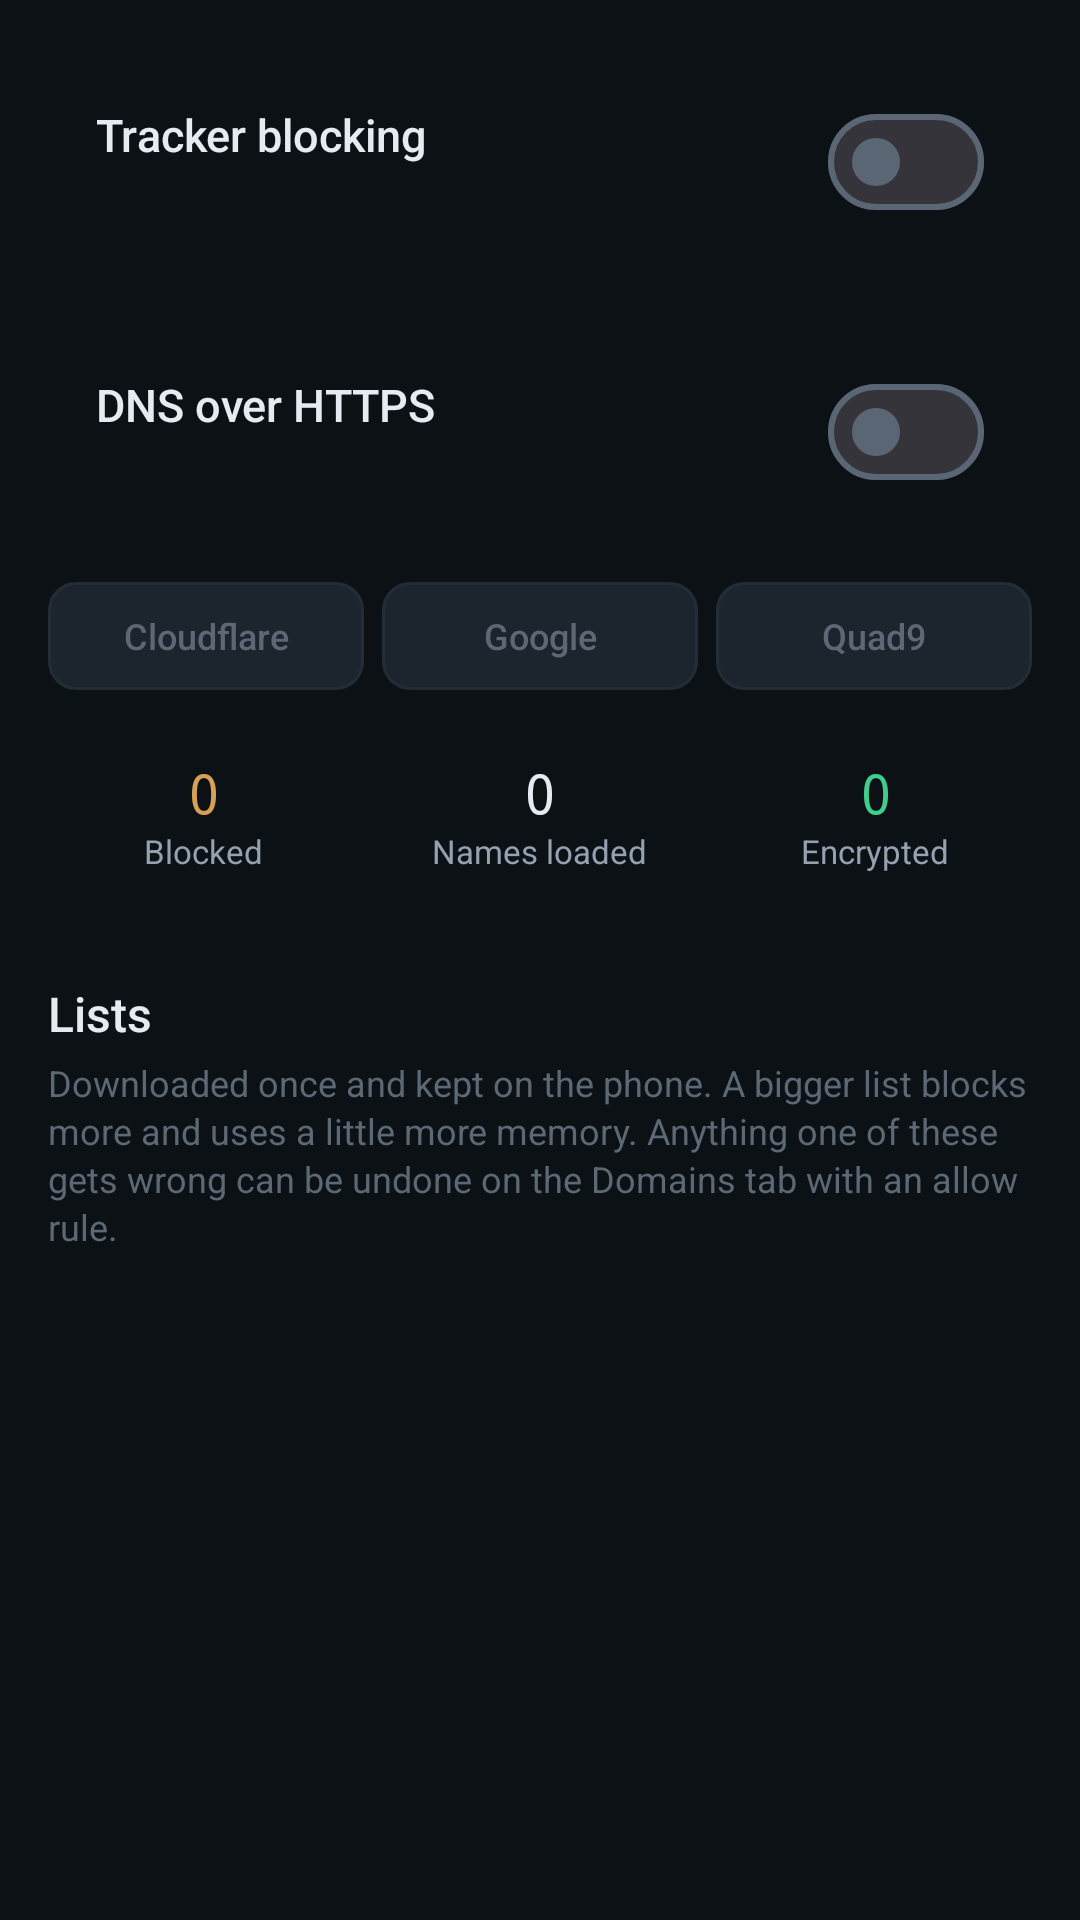

Layout XML and referenced resources for this Android screen:
<!-- AndroidManifest.xml: application theme Theme.Firewall -->
<!-- res/layout/fragment_blocklist.xml -->
<?xml version="1.0" encoding="utf-8"?>
<androidx.core.widget.NestedScrollView xmlns:android="http://schemas.android.com/apk/res/android"
    xmlns:app="http://schemas.android.com/apk/res-auto"
    android:layout_width="match_parent"
    android:layout_height="match_parent"
    android:background="@color/bg_dark">

    <LinearLayout
        android:layout_width="match_parent"
        android:layout_height="wrap_content"
        android:orientation="vertical"
        android:paddingHorizontal="16dp"
        android:paddingTop="14dp"
        android:paddingBottom="16dp">

        
        <LinearLayout
            android:layout_width="match_parent"
            android:layout_height="wrap_content"
            android:background="@drawable/bg_stat_card"
            android:gravity="center_vertical"
            android:orientation="horizontal"
            android:padding="16dp">

            <LinearLayout
                android:layout_width="0dp"
                android:layout_height="wrap_content"
                android:layout_weight="1"
                android:orientation="vertical">

                <TextView
                    android:layout_width="wrap_content"
                    android:layout_height="wrap_content"
                    android:fontFamily="sans-serif-medium"
                    android:text="@string/trackers_title"
                    android:textColor="@color/text_primary"
                    android:textSize="15sp" />

                <TextView
                    android:id="@+id/txtBlocklistStatus"
                    android:layout_width="wrap_content"
                    android:layout_height="wrap_content"
                    android:layout_marginTop="2dp"
                    android:textColor="@color/text_secondary"
                    android:textSize="12sp" />
            </LinearLayout>

            <com.google.android.material.materialswitch.MaterialSwitch
                android:id="@+id/switchBlocklist"
                android:layout_width="wrap_content"
                android:layout_height="wrap_content"
                android:contentDescription="@string/trackers_toggle_description"
                android:saveEnabled="false" />
        </LinearLayout>

        
        <LinearLayout
            android:layout_width="match_parent"
            android:layout_height="wrap_content"
            android:layout_marginTop="10dp"
            android:background="@drawable/bg_stat_card"
            android:gravity="center_vertical"
            android:orientation="horizontal"
            android:padding="16dp">

            <LinearLayout
                android:layout_width="0dp"
                android:layout_height="wrap_content"
                android:layout_weight="1"
                android:orientation="vertical">

                <TextView
                    android:layout_width="wrap_content"
                    android:layout_height="wrap_content"
                    android:fontFamily="sans-serif-medium"
                    android:text="@string/doh_title"
                    android:textColor="@color/text_primary"
                    android:textSize="15sp" />

                <TextView
                    android:id="@+id/txtDohStatus"
                    android:layout_width="wrap_content"
                    android:layout_height="wrap_content"
                    android:layout_marginTop="2dp"
                    android:textColor="@color/text_secondary"
                    android:textSize="12sp" />
            </LinearLayout>

            <com.google.android.material.materialswitch.MaterialSwitch
                android:id="@+id/switchDoh"
                android:layout_width="wrap_content"
                android:layout_height="wrap_content"
                android:contentDescription="@string/doh_toggle_description"
                android:saveEnabled="false" />
        </LinearLayout>

        <LinearLayout
            android:id="@+id/layoutDohProvider"
            android:layout_width="match_parent"
            android:layout_height="wrap_content"
            android:layout_marginTop="10dp"
            android:orientation="horizontal">

            <TextView
                android:id="@+id/btnProviderCloudflare"
                android:layout_width="0dp"
                android:layout_height="36dp"
                android:layout_weight="1"
                android:background="@drawable/bg_segment_off"
                android:clickable="true"
                android:focusable="true"
                android:fontFamily="sans-serif-medium"
                android:foreground="?attr/selectableItemBackground"
                android:gravity="center"
                android:text="@string/provider_cloudflare"
                android:textColor="@color/text_hint"
                android:textSize="12sp" />

            <View
                android:layout_width="6dp"
                android:layout_height="1dp" />

            <TextView
                android:id="@+id/btnProviderGoogle"
                android:layout_width="0dp"
                android:layout_height="36dp"
                android:layout_weight="1"
                android:background="@drawable/bg_segment_off"
                android:clickable="true"
                android:focusable="true"
                android:fontFamily="sans-serif-medium"
                android:foreground="?attr/selectableItemBackground"
                android:gravity="center"
                android:text="@string/provider_google"
                android:textColor="@color/text_hint"
                android:textSize="12sp" />

            <View
                android:layout_width="6dp"
                android:layout_height="1dp" />

            <TextView
                android:id="@+id/btnProviderQuad9"
                android:layout_width="0dp"
                android:layout_height="36dp"
                android:layout_weight="1"
                android:background="@drawable/bg_segment_off"
                android:clickable="true"
                android:focusable="true"
                android:fontFamily="sans-serif-medium"
                android:foreground="?attr/selectableItemBackground"
                android:gravity="center"
                android:text="@string/provider_quad9"
                android:textColor="@color/text_hint"
                android:textSize="12sp" />
        </LinearLayout>

        
        <LinearLayout
            android:layout_width="match_parent"
            android:layout_height="wrap_content"
            android:layout_marginTop="10dp"
            android:orientation="horizontal">

            <LinearLayout
                android:layout_width="0dp"
                android:layout_height="wrap_content"
                android:layout_weight="1"
                android:background="@drawable/bg_stat_card"
                android:gravity="center"
                android:orientation="vertical"
                android:padding="12dp">

                <TextView
                    android:id="@+id/txtTrackersBlocked"
                    android:layout_width="wrap_content"
                    android:layout_height="wrap_content"
                    android:fontFamily="monospace"
                    android:text="0"
                    android:textColor="@color/accent_orange"
                    android:textSize="18sp" />

                <TextView
                    android:layout_width="wrap_content"
                    android:layout_height="wrap_content"
                    android:text="@string/stat_blocked"
                    android:textColor="@color/text_secondary"
                    android:textSize="11sp" />
            </LinearLayout>

            <View
                android:layout_width="8dp"
                android:layout_height="1dp" />

            <LinearLayout
                android:layout_width="0dp"
                android:layout_height="wrap_content"
                android:layout_weight="1"
                android:background="@drawable/bg_stat_card"
                android:gravity="center"
                android:orientation="vertical"
                android:padding="12dp">

                <TextView
                    android:id="@+id/txtDomainsLoaded"
                    android:layout_width="wrap_content"
                    android:layout_height="wrap_content"
                    android:fontFamily="monospace"
                    android:text="0"
                    android:textColor="@color/text_primary"
                    android:textSize="18sp" />

                <TextView
                    android:layout_width="wrap_content"
                    android:layout_height="wrap_content"
                    android:text="@string/stat_names_loaded"
                    android:textColor="@color/text_secondary"
                    android:textSize="11sp" />
            </LinearLayout>

            <View
                android:layout_width="8dp"
                android:layout_height="1dp" />

            <LinearLayout
                android:layout_width="0dp"
                android:layout_height="wrap_content"
                android:layout_weight="1"
                android:background="@drawable/bg_stat_card"
                android:gravity="center"
                android:orientation="vertical"
                android:padding="12dp">

                <TextView
                    android:id="@+id/txtDohQueries"
                    android:layout_width="wrap_content"
                    android:layout_height="wrap_content"
                    android:fontFamily="monospace"
                    android:text="0"
                    android:textColor="@color/accent"
                    android:textSize="18sp" />

                <TextView
                    android:layout_width="wrap_content"
                    android:layout_height="wrap_content"
                    android:text="@string/stat_encrypted"
                    android:textColor="@color/text_secondary"
                    android:textSize="11sp" />
            </LinearLayout>
        </LinearLayout>

        <TextView
            android:layout_width="wrap_content"
            android:layout_height="wrap_content"
            android:layout_marginTop="24dp"
            android:fontFamily="sans-serif-medium"
            android:text="@string/blocklist_lists_title"
            android:textColor="@color/text_primary"
            android:textSize="16sp" />

        <TextView
            android:layout_width="match_parent"
            android:layout_height="wrap_content"
            android:layout_marginTop="4dp"
            android:lineSpacingExtra="2dp"
            android:text="@string/blocklist_lists_help"
            android:textColor="@color/text_hint"
            android:textSize="12sp" />

        <androidx.recyclerview.widget.RecyclerView
            android:id="@+id/recyclerSources"
            android:layout_width="match_parent"
            android:layout_height="wrap_content"
            android:layout_marginTop="8dp"
            android:nestedScrollingEnabled="false" />

    </LinearLayout>
</androidx.core.widget.NestedScrollView>
<!-- resources referenced by this layout -->
<resources>
  <color name="accent">#FF3ECF8E</color>
  <color name="accent_orange">#FFD8A054</color>
  <color name="bg_dark">#FF0C1116</color>
  <color name="text_hint">#FF5C6975</color>
  <color name="text_primary">#FFE6EBF1</color>
  <color name="text_secondary">#FF93A1B0</color>
  <!-- drawable bg_segment_off (drawable) -->
  <?xml version="1.0" encoding="utf-8"?>
  <shape xmlns:android="http://schemas.android.com/apk/res/android"
      android:shape="rectangle">
      <solid android:color="@color/toggle_off" />
      <corners android:radius="9dp" />
      <stroke android:width="1dp" android:color="@color/outline_variant" />
  </shape>
  <string name="blocklist_lists_help">Downloaded once and kept on the phone. A bigger list blocks more and uses a little more memory. Anything one of these gets wrong can be undone on the Domains tab with an allow rule.</string>
  <string name="blocklist_lists_title">Lists</string>
  <string name="doh_title">DNS over HTTPS</string>
  <string name="doh_toggle_description">Toggle encrypted lookups</string>
  <string name="provider_cloudflare" translatable="false">Cloudflare</string>
  <string name="provider_google" translatable="false">Google</string>
  <string name="provider_quad9" translatable="false">Quad9</string>
  <string name="stat_blocked">Blocked</string>
  <string name="stat_encrypted">Encrypted</string>
  <string name="stat_names_loaded">Names loaded</string>
  <string name="trackers_title">Tracker blocking</string>
  <string name="trackers_toggle_description">Toggle tracker blocking</string>
  <color name="toggle_off">#FF1C242E</color>
  <color name="outline_variant">#FF232D38</color>
  <color name="accent_container">#FF12291F</color>
  <color name="danger">#FFE06C75</color>
  <color name="danger_container">#FF2A1A1D</color>
  <color name="surface">#FF10161D</color>
  <color name="surface_variant">#FF1C242E</color>
  <color name="on_surface">#FFE6EBF1</color>
  <color name="outline">#FF5A6673</color>
  <style name="Widget.Firewall.BottomNav" parent="Widget.Material3.BottomNavigationView">
          <item name="android:background">@color/surface</item>
          <item name="itemIconTint">@color/bottom_nav_color</item>
          <item name="itemTextColor">@color/bottom_nav_color</item>
          <item name="itemActiveIndicatorStyle">@style/Widget.Firewall.NavIndicator</item>
          <item name="labelVisibilityMode">labeled</item>
      </style>
  <style name="ThemeOverlay.Firewall.BottomSheet" parent="ThemeOverlay.Material3.BottomSheetDialog">
          <item name="bottomSheetStyle">@style/Widget.Firewall.BottomSheet</item>
      </style>
  <style name="Widget.Firewall.NavIndicator" parent="Widget.Material3.BottomNavigationView.ActiveIndicator">
          <item name="android:color">@color/accent_container</item>
      </style>
  <style name="Widget.Firewall.BottomSheet" parent="Widget.Material3.BottomSheet.Modal">
          <item name="backgroundTint">@color/surface</item>
      </style>
</resources>
